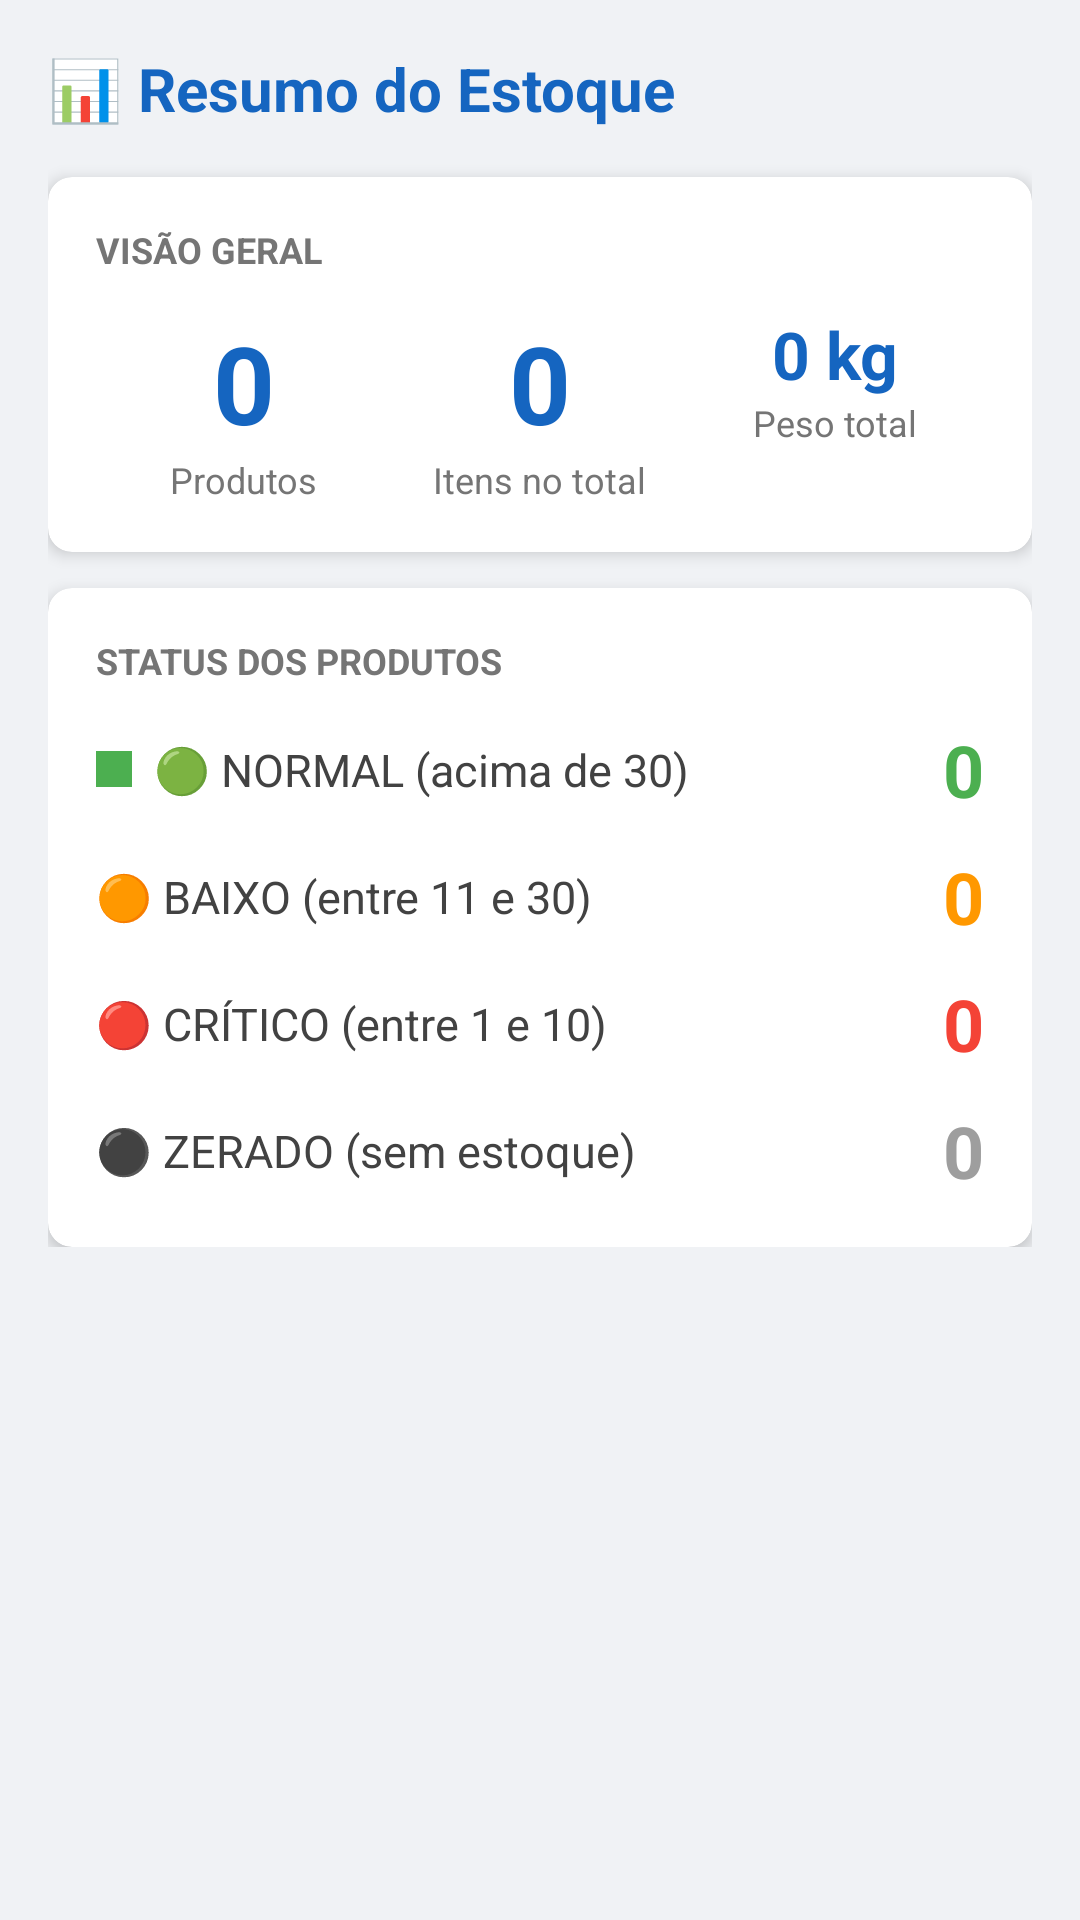

This screen was rendered from an Android layout file. Write that file and the resources it references.
<!-- AndroidManifest.xml: application theme Theme.ControleDeCargas -->
<!-- res/layout/activity_dashboard.xml -->
<?xml version="1.0" encoding="utf-8"?>
<ScrollView xmlns:android="http://schemas.android.com/apk/res/android"
    android:layout_width="match_parent"
    android:layout_height="match_parent"
    android:background="#F0F2F5">

    <LinearLayout
        android:layout_width="match_parent"
        android:layout_height="wrap_content"
        android:orientation="vertical"
        android:padding="16dp">

        <TextView
            android:layout_width="wrap_content"
            android:layout_height="wrap_content"
            android:text="📊 Resumo do Estoque"
            android:textSize="20sp"
            android:textStyle="bold"
            android:textColor="#1565C0"
            android:layout_marginBottom="16dp" />

        
        <androidx.cardview.widget.CardView
            xmlns:app="http://schemas.android.com/apk/res-auto"
            android:layout_width="match_parent"
            android:layout_height="wrap_content"
            app:cardCornerRadius="8dp"
            app:cardElevation="3dp"
            android:layout_marginBottom="12dp">

            <LinearLayout android:layout_width="match_parent" android:layout_height="wrap_content"
                android:orientation="vertical" android:padding="16dp">

                <TextView android:layout_width="wrap_content" android:layout_height="wrap_content"
                    android:text="VISÃO GERAL" android:textSize="12sp"
                    android:textColor="#757575" android:textStyle="bold"
                    android:layout_marginBottom="12dp"/>

                <LinearLayout android:layout_width="match_parent" android:layout_height="wrap_content"
                    android:orientation="horizontal">

                    <LinearLayout android:layout_width="0dp" android:layout_height="wrap_content"
                        android:layout_weight="1" android:orientation="vertical"
                        android:gravity="center">
                        <TextView android:id="@+id/txtTotalProdutos"
                            android:layout_width="wrap_content" android:layout_height="wrap_content"
                            android:text="0" android:textSize="36sp" android:textStyle="bold"
                            android:textColor="#1565C0" />
                        <TextView android:layout_width="wrap_content" android:layout_height="wrap_content"
                            android:text="Produtos" android:textSize="12sp" android:textColor="#757575"/>
                    </LinearLayout>

                    <LinearLayout android:layout_width="0dp" android:layout_height="wrap_content"
                        android:layout_weight="1" android:orientation="vertical"
                        android:gravity="center">
                        <TextView android:id="@+id/txtTotalItens"
                            android:layout_width="wrap_content" android:layout_height="wrap_content"
                            android:text="0" android:textSize="36sp" android:textStyle="bold"
                            android:textColor="#1565C0" />
                        <TextView android:layout_width="wrap_content" android:layout_height="wrap_content"
                            android:text="Itens no total" android:textSize="12sp" android:textColor="#757575"/>
                    </LinearLayout>

                    <LinearLayout android:layout_width="0dp" android:layout_height="wrap_content"
                        android:layout_weight="1" android:orientation="vertical"
                        android:gravity="center">
                        <TextView android:id="@+id/txtPesoTotal"
                            android:layout_width="wrap_content" android:layout_height="wrap_content"
                            android:text="0 kg" android:textSize="22sp" android:textStyle="bold"
                            android:textColor="#1565C0" />
                        <TextView android:layout_width="wrap_content" android:layout_height="wrap_content"
                            android:text="Peso total" android:textSize="12sp" android:textColor="#757575"/>
                    </LinearLayout>

                </LinearLayout>
            </LinearLayout>
        </androidx.cardview.widget.CardView>

        
        <androidx.cardview.widget.CardView
            xmlns:app="http://schemas.android.com/apk/res-auto"
            android:layout_width="match_parent"
            android:layout_height="wrap_content"
            app:cardCornerRadius="8dp"
            app:cardElevation="3dp">

            <LinearLayout android:layout_width="match_parent" android:layout_height="wrap_content"
                android:orientation="vertical" android:padding="16dp">

                <TextView android:layout_width="wrap_content" android:layout_height="wrap_content"
                    android:text="STATUS DOS PRODUTOS" android:textSize="12sp"
                    android:textColor="#757575" android:textStyle="bold"
                    android:layout_marginBottom="12dp"/>

                
                <LinearLayout android:layout_width="match_parent" android:layout_height="wrap_content"
                    android:orientation="horizontal" android:gravity="center_vertical"
                    android:layout_marginBottom="10dp">
                    <TextView android:layout_width="12dp" android:layout_height="12dp"
                        android:background="#4CAF50"/>
                    <TextView android:layout_width="0dp" android:layout_height="wrap_content"
                        android:layout_weight="1" android:text="  🟢 NORMAL (acima de 30)"
                        android:textSize="15sp" android:textColor="#424242"/>
                    <TextView android:id="@+id/txtNormais"
                        android:layout_width="wrap_content" android:layout_height="wrap_content"
                        android:text="0" android:textSize="24sp" android:textStyle="bold"
                        android:textColor="#4CAF50"/>
                </LinearLayout>

                
                <LinearLayout android:layout_width="match_parent" android:layout_height="wrap_content"
                    android:orientation="horizontal" android:gravity="center_vertical"
                    android:layout_marginBottom="10dp">
                    <TextView android:layout_width="0dp" android:layout_height="wrap_content"
                        android:layout_weight="1" android:text="🟠 BAIXO (entre 11 e 30)"
                        android:textSize="15sp" android:textColor="#424242"/>
                    <TextView android:id="@+id/txtBaixos"
                        android:layout_width="wrap_content" android:layout_height="wrap_content"
                        android:text="0" android:textSize="24sp" android:textStyle="bold"
                        android:textColor="#FF9800"/>
                </LinearLayout>

                
                <LinearLayout android:layout_width="match_parent" android:layout_height="wrap_content"
                    android:orientation="horizontal" android:gravity="center_vertical"
                    android:layout_marginBottom="10dp">
                    <TextView android:layout_width="0dp" android:layout_height="wrap_content"
                        android:layout_weight="1" android:text="🔴 CRÍTICO (entre 1 e 10)"
                        android:textSize="15sp" android:textColor="#424242"/>
                    <TextView android:id="@+id/txtCriticos"
                        android:layout_width="wrap_content" android:layout_height="wrap_content"
                        android:text="0" android:textSize="24sp" android:textStyle="bold"
                        android:textColor="#F44336"/>
                </LinearLayout>

                
                <LinearLayout android:layout_width="match_parent" android:layout_height="wrap_content"
                    android:orientation="horizontal" android:gravity="center_vertical">
                    <TextView android:layout_width="0dp" android:layout_height="wrap_content"
                        android:layout_weight="1" android:text="⚫ ZERADO (sem estoque)"
                        android:textSize="15sp" android:textColor="#424242"/>
                    <TextView android:id="@+id/txtZerados"
                        android:layout_width="wrap_content" android:layout_height="wrap_content"
                        android:text="0" android:textSize="24sp" android:textStyle="bold"
                        android:textColor="#9E9E9E"/>
                </LinearLayout>

            </LinearLayout>
        </androidx.cardview.widget.CardView>

    </LinearLayout>
</ScrollView>
<!-- resources referenced by this layout -->
<resources>
  <style name="Theme.ControleDeCargas" parent="Theme.MaterialComponents.Light.DarkActionBar">
          <item name="colorPrimary">#1565C0</item>
          <item name="colorPrimaryVariant">#003c8f</item>
          <item name="colorOnPrimary">#FFFFFF</item>
          <item name="colorSecondary">#4CAF50</item>
          <item name="colorOnSecondary">#000000</item>
          <item name="android:statusBarColor">?attr/colorPrimaryVariant</item>
      </style>
</resources>
